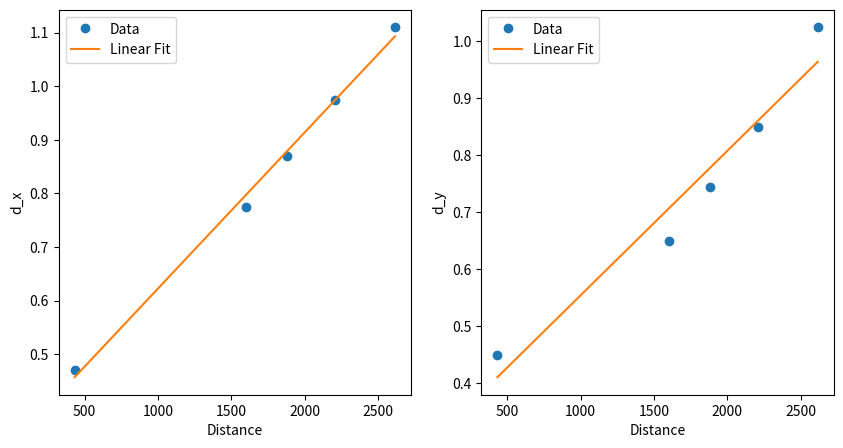

The matplotlib source for this figure:
import numpy as np
import matplotlib.pyplot as plt

_in_to_mm = 25.4

# Distance from the Laser aperture to the 5 mirrors
distance = np.array([17, 63, 74, 87, 103])*_in_to_mm
# r_x = np.array([0.902, 1.287, 1.468, 1.941, 2.255])/2 
# r_y = np.array([0.905, 1.545, 1.771, 1.716, 1.969])/2 

# Beam diameters for the x and y directions (in mm) from Beam profiler
r_x = np.array([0.94, 1.55, 1.74, 1.95, 2.22])/2 
r_y = np.array([0.90, 1.30, 1.49, 1.70, 2.05])/2

def process_data(x):
    coefficients = np.polyfit(distance, x, 1)
    fit = np.polyval(coefficients, distance)
    gradient = coefficients[0]
    intercept = coefficients[1]
    root = np.roots(coefficients)
    return coefficients, fit, gradient, intercept, root

coefficients_x, fit_x, gradient_x, intercept_x, root_x = process_data(r_x)
coefficients_y, fit_y, gradient_y, intercept_y, root_y = process_data(r_y)

# Print Data
gradients = (gradient_x, gradient_y)
intercepts = (intercept_x, intercept_y)
roots = (root_x, root_y)
print("Gradient of (x, y):", gradients)
print("Intercept of (x, y):", intercepts)
print("roots (x, y):", roots)

# Plotting Data
fig, ax = plt.subplots(1,2, figsize=(10,5))
ax[0].plot(distance, r_x, 'o', label='Data')
ax[0].plot(distance, fit_x, label='Linear Fit')
ax[0].set_xlabel('Distance')
ax[0].set_ylabel('d_x')
ax[0].legend()
ax[1].plot(distance, r_y, 'o', label='Data')
ax[1].plot(distance, fit_y, label='Linear Fit')
ax[1].set_xlabel('Distance')
ax[1].set_ylabel('d_y')
ax[1].legend()
plt.show()


